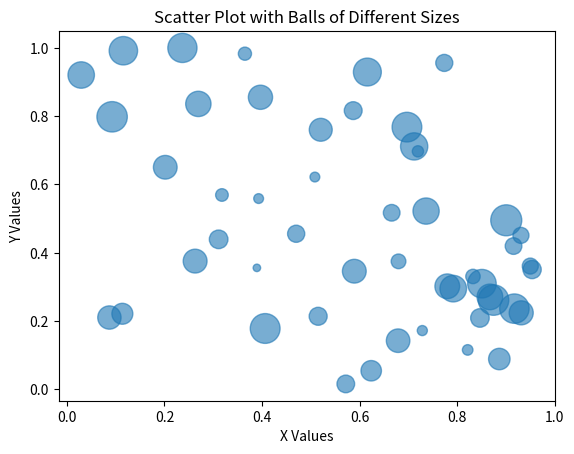

Python code for this plot:
import numpy as np
import matplotlib.pyplot as plt
x = np.random.rand(50)
y = np.random.rand(50)
sizes = np.random.randint(20, 500, 50)
plt.scatter(x, y, s=sizes, alpha=0.6)
plt.xlabel("X Values")
plt.ylabel("Y Values")
plt.title("Scatter Plot with Balls of Different Sizes")
plt.show()
